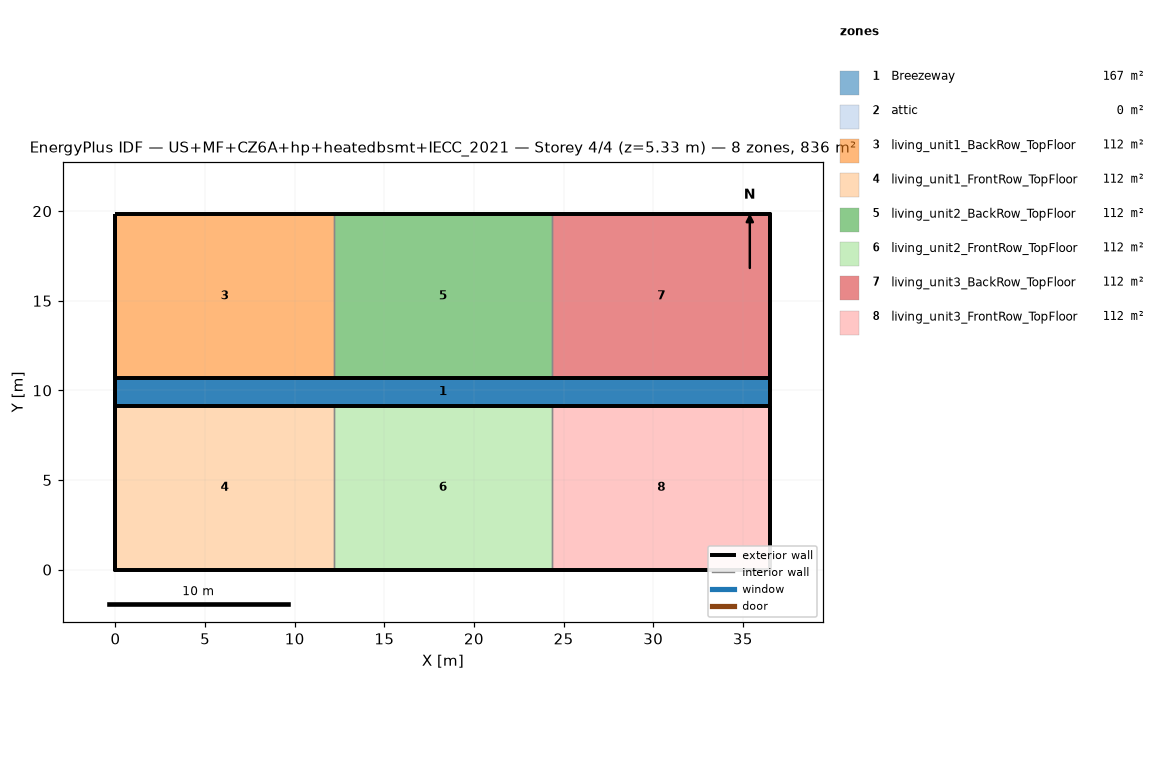
=== STOREY PLAN SPEC (per zone: floor XY polygon, exterior-wall plan segments, windows/doors) ===
zone 1: Breezeway  (167.0 m²)
  floor: (36.54, 9.16) (0.00, 9.16) (0.00, 10.68) (36.54, 10.68)
  floor: (36.54, 9.16) (0.00, 9.16) (0.00, 10.68) (36.54, 10.68)
  floor: (36.54, 9.16) (0.00, 9.16) (0.00, 10.68) (36.54, 10.68)
zone 2: attic  (0.0 m²)
  exterior wall: (36.54, 0.00) – (36.54, 19.84) – (36.54, 9.92)  [29.8 m]
  exterior wall: (0.00, 19.84) – (0.00, 0.00) – (0.00, 9.92)  [29.8 m]
zone 3: living_unit1_BackRow_TopFloor  (111.5 m²)
  floor: (12.18, 10.68) (0.00, 10.68) (0.00, 19.84) (12.18, 19.84)
  exterior wall: (12.18, 19.84) – (0.00, 19.84)  [12.2 m]
  exterior wall: (0.00, 19.84) – (0.00, 10.68)  [9.2 m]
  exterior wall: (0.00, 10.68) – (12.18, 10.68)  [12.2 m]
  interior walls: 1
zone 4: living_unit1_FrontRow_TopFloor  (111.5 m²)
  floor: (12.18, 0.00) (0.00, 0.00) (0.00, 9.16) (12.18, 9.16)
  exterior wall: (0.00, 0.00) – (12.18, 0.00)  [12.2 m]
  exterior wall: (0.00, 9.16) – (0.00, 0.00)  [9.2 m]
  exterior wall: (12.18, 9.16) – (0.00, 9.16)  [12.2 m]
  interior walls: 1
zone 5: living_unit2_BackRow_TopFloor  (111.5 m²)
  floor: (24.36, 10.68) (12.18, 10.68) (12.18, 19.84) (24.36, 19.84)
  exterior wall: (12.18, 10.68) – (24.36, 10.68)  [12.2 m]
  exterior wall: (24.36, 19.84) – (12.18, 19.84)  [12.2 m]
  interior walls: 2
zone 6: living_unit2_FrontRow_TopFloor  (111.5 m²)
  floor: (24.36, 0.00) (12.18, 0.00) (12.18, 9.16) (24.36, 9.16)
  exterior wall: (12.18, 0.00) – (24.36, 0.00)  [12.2 m]
  exterior wall: (24.36, 9.16) – (12.18, 9.16)  [12.2 m]
  interior walls: 2
zone 7: living_unit3_BackRow_TopFloor  (111.5 m²)
  floor: (36.54, 10.68) (24.36, 10.68) (24.36, 19.84) (36.54, 19.84)
  exterior wall: (36.54, 10.68) – (36.54, 19.84)  [9.2 m]
  exterior wall: (36.54, 19.84) – (24.36, 19.84)  [12.2 m]
  exterior wall: (24.36, 10.68) – (36.54, 10.68)  [12.2 m]
  interior walls: 1
zone 8: living_unit3_FrontRow_TopFloor  (111.5 m²)
  floor: (36.54, 0.00) (24.36, 0.00) (24.36, 9.16) (36.54, 9.16)
  exterior wall: (24.36, 0.00) – (36.54, 0.00)  [12.2 m]
  exterior wall: (36.54, 0.00) – (36.54, 9.16)  [9.2 m]
  exterior wall: (36.54, 9.16) – (24.36, 9.16)  [12.2 m]
  interior walls: 1

=== DERIVED (storey summary) ===
Building: US+MF+CZ6A+hp+heatedbsmt+IECC_2021
Storey: 4 of 4  (floor level z = 5.33 m)
Storey gross floor area: 836.2 m²
Zones on this storey: 8
  - Breezeway: floor 167.0 m²
  - attic: floor 0.0 m²; exterior wall 59.5 m (81.9 m²); WWR 0.0%
  - living_unit1_BackRow_TopFloor: floor 111.5 m²; exterior wall 33.5 m (86.9 m²); WWR 0.0%
  - living_unit1_FrontRow_TopFloor: floor 111.5 m²; exterior wall 33.5 m (86.9 m²); WWR 0.0%
  - living_unit2_BackRow_TopFloor: floor 111.5 m²; exterior wall 24.4 m (63.1 m²); WWR 0.0%
  - living_unit2_FrontRow_TopFloor: floor 111.5 m²; exterior wall 24.4 m (63.1 m²); WWR 0.0%
  - living_unit3_BackRow_TopFloor: floor 111.5 m²; exterior wall 33.5 m (86.9 m²); WWR 0.0%
  - living_unit3_FrontRow_TopFloor: floor 111.5 m²; exterior wall 33.5 m (86.9 m²); WWR 0.0%
Zone adjacency (shared interzone walls):
  - living_unit1_BackRow_TopFloor ↔ living_unit2_BackRow_TopFloor
  - living_unit1_FrontRow_TopFloor ↔ living_unit2_FrontRow_TopFloor
  - living_unit2_BackRow_TopFloor ↔ living_unit3_BackRow_TopFloor
  - living_unit2_FrontRow_TopFloor ↔ living_unit3_FrontRow_TopFloor